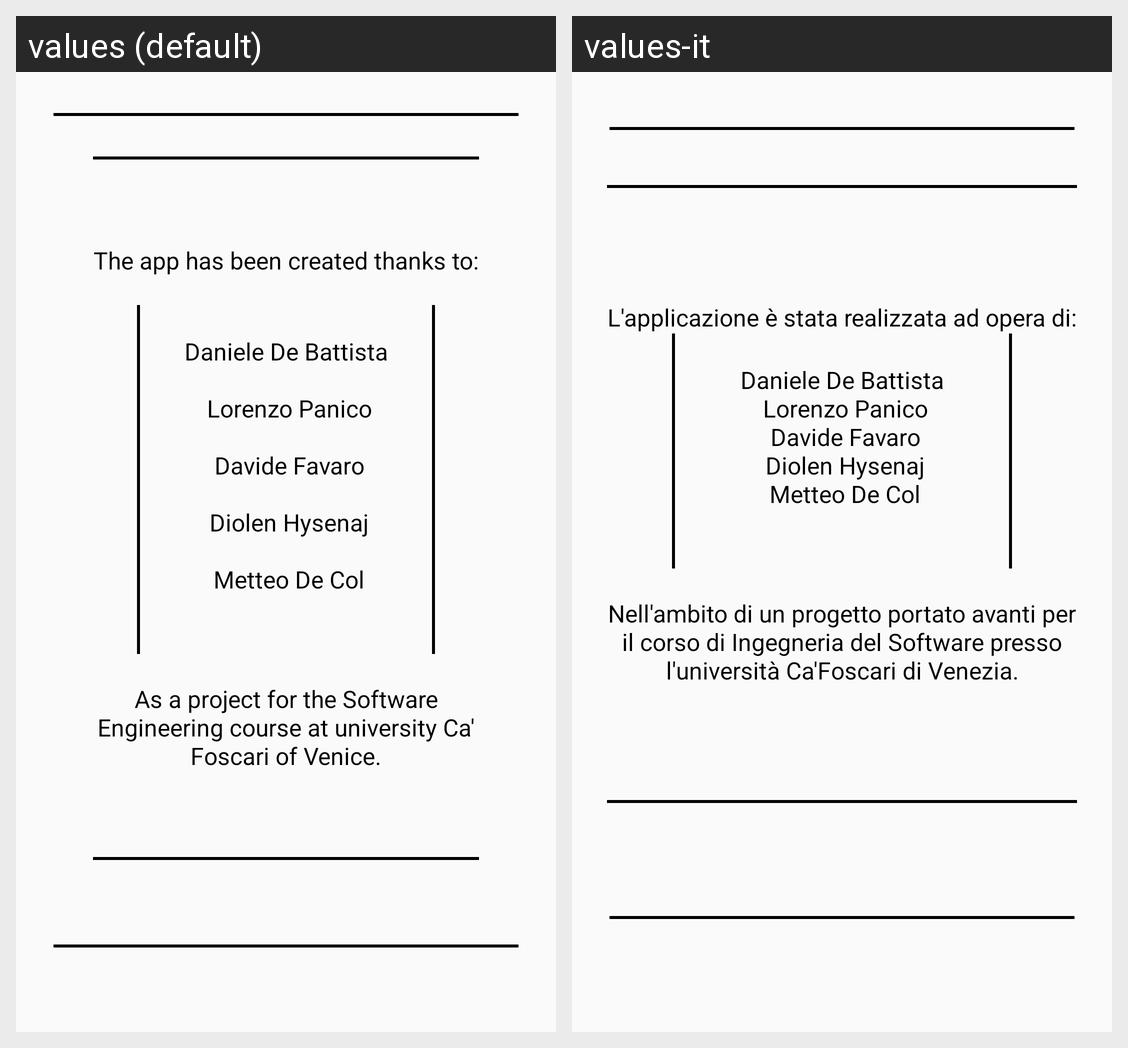

The Android screen above is rendered under two locales of the same app. Produce the string resources it draws, with the default and per-locale values.
Android screen res/layout/fragment_credits.xml rendered under 2 locales, left to right: values (default), values-it. Device: Nexus 5 (rendered at 1080×1920; each locale shown at half size, 540×960, under a caption strip naming it); theme AppTheme.
Strings drawn on this screen, with the default value and each locale's value (text and hints the layout hard-codes, and strings that could not be matched under every locale, appear in the picture but are not listed):

credits1
  values: The app has been created thanks to:
      
  values-it: L'applicazione è stata realizzata ad opera di:

credits2
  values: Daniele De Battista
      
       Lorenzo Panico
      
       Davide Favaro
      
       Diolen Hysenaj
      
       Metteo De Col
      
  values-it: Daniele De Battista
       Lorenzo Panico
       Davide Favaro
       Diolen Hysenaj
       Metteo De Col
      

credits3
  values: 
      As a project for the Software Engineering course at university Ca' Foscari of Venice.
  values-it: 
      Nell'ambito di un progetto portato avanti per il corso di Ingegneria del Software presso l'università Ca'Foscari di Venezia.
